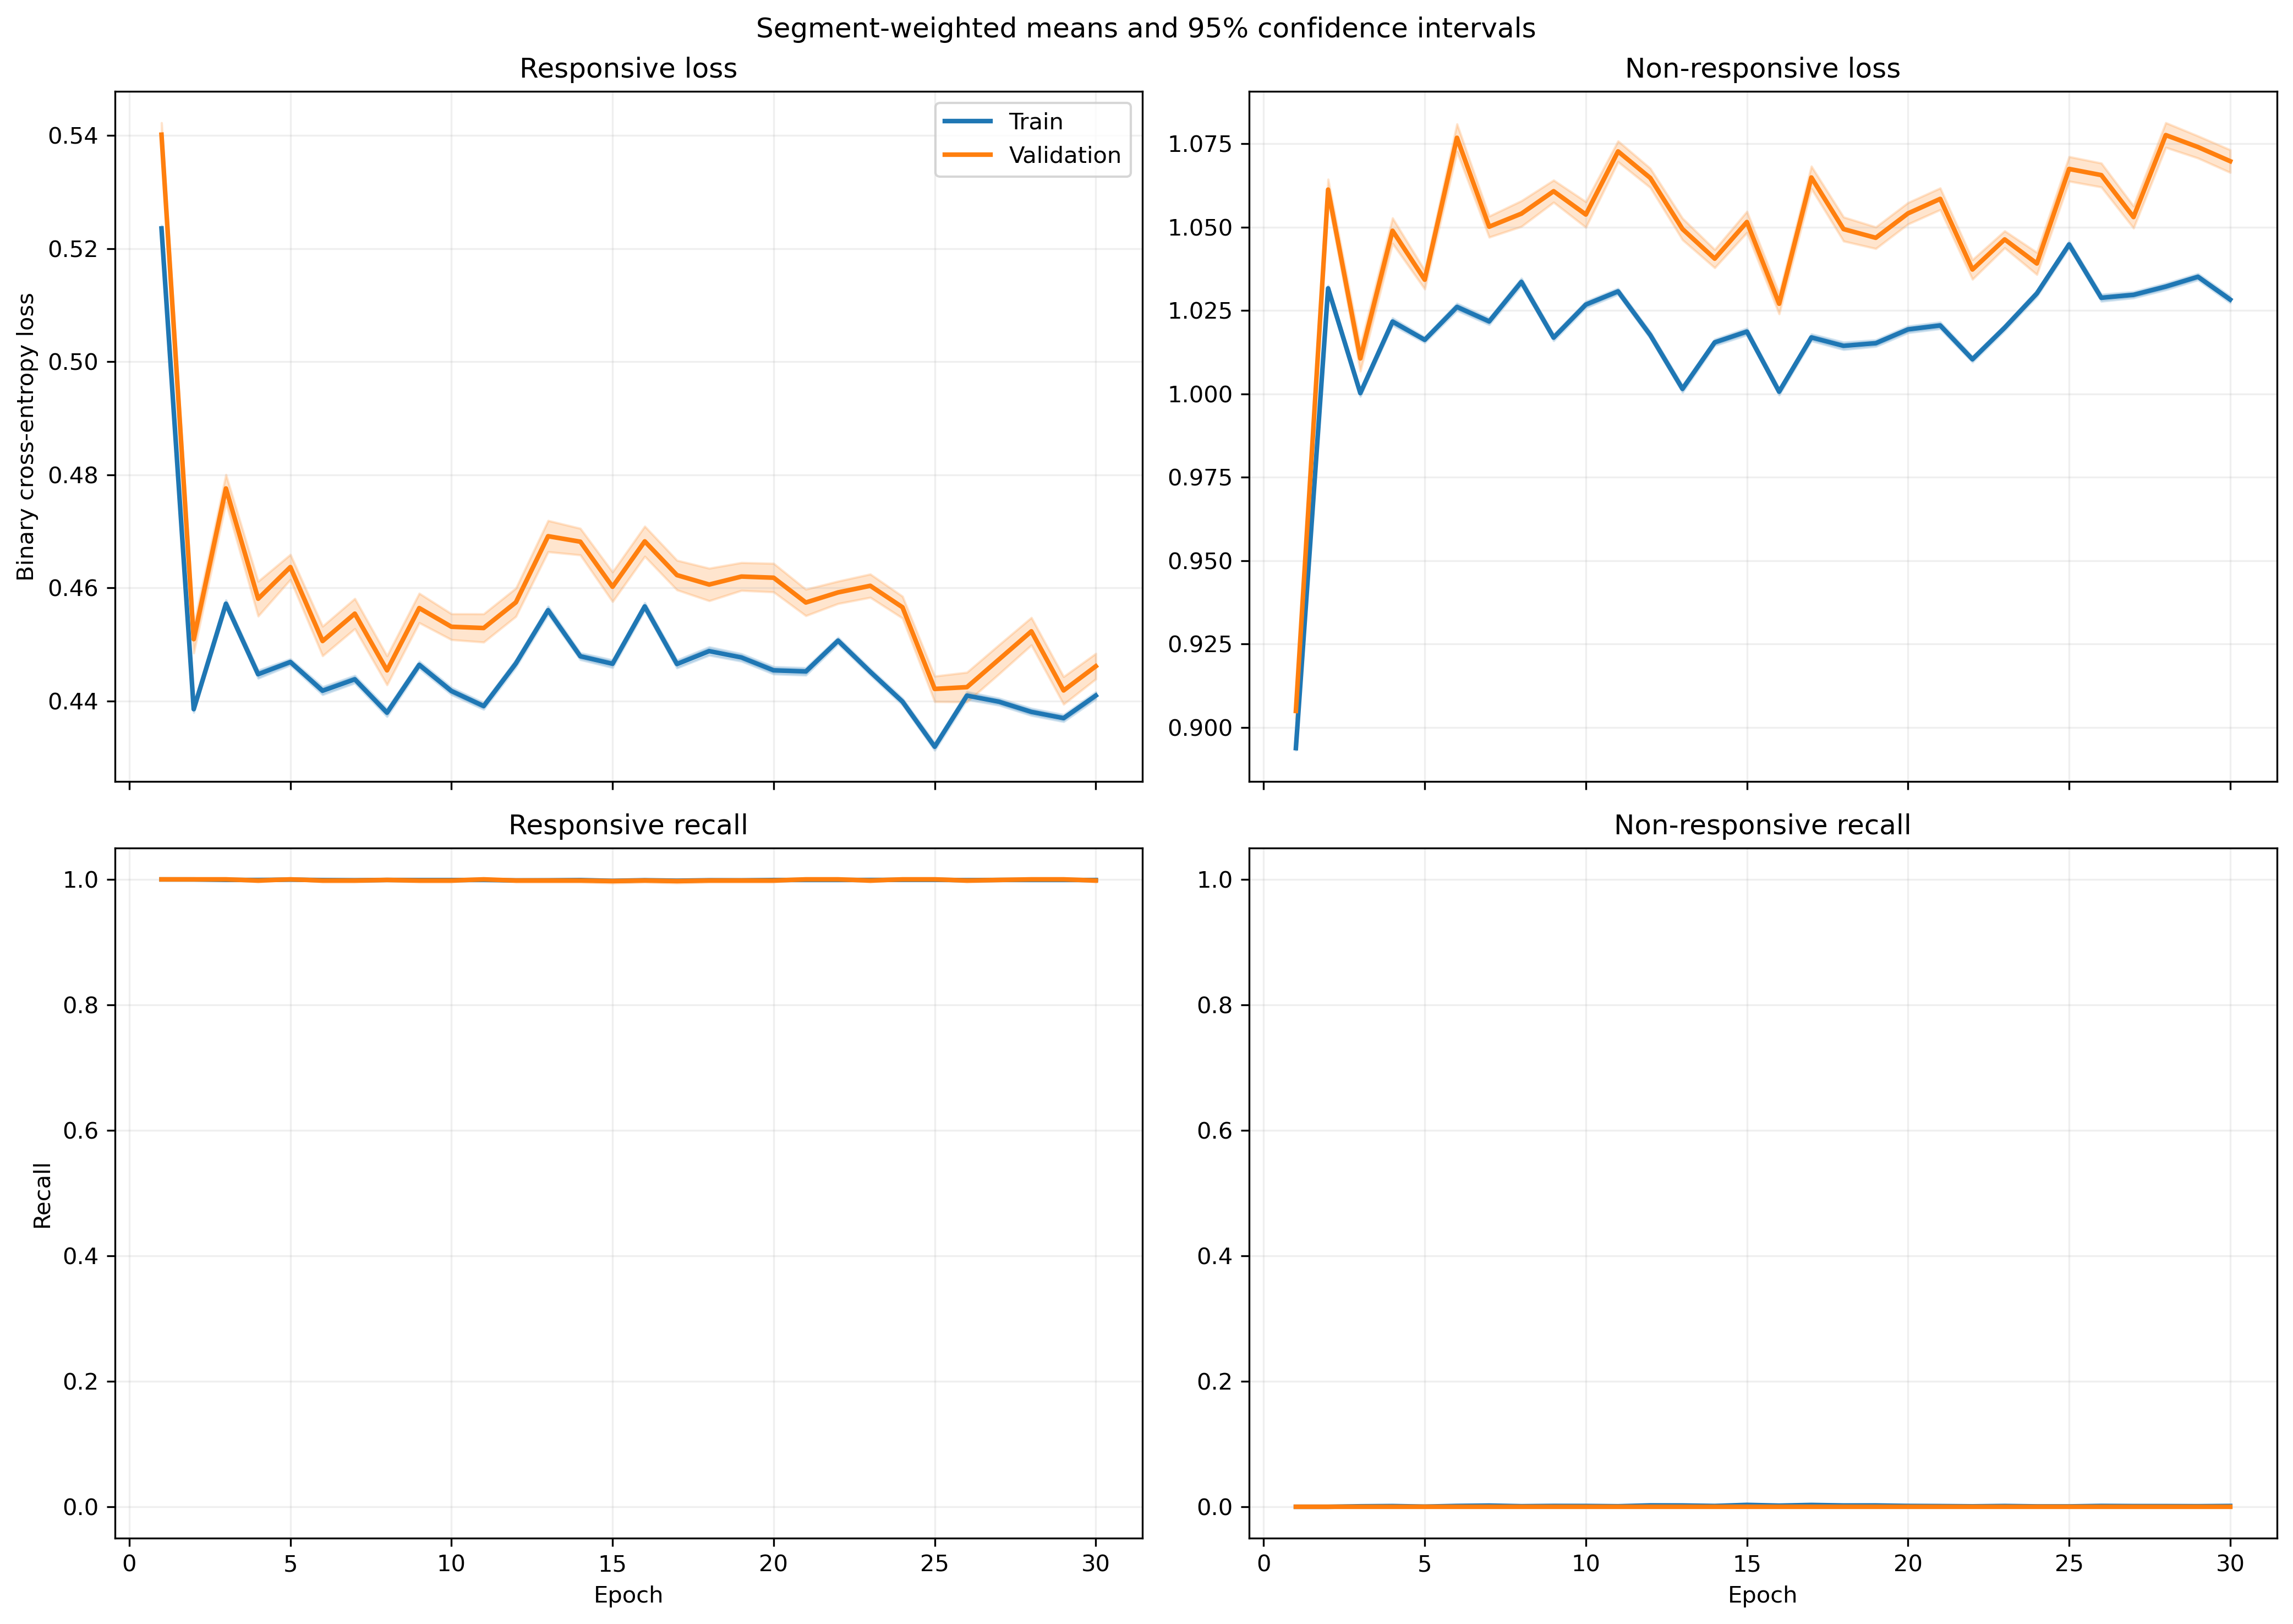

The table this chart was drawn from, first rows:
fold, epoch, split, r_loss, r_loss_count, r_loss_sum, r_loss_sum_sq, r_recall, r_recall_count, r_recall_sum, r_recall_sum_sq, nr_loss, nr_loss_count, nr_loss_sum, nr_loss_sum_sq, nr_recall, nr_recall_count, nr_recall_sum, nr_recall_sum_sq
1, 1, train, 0.5341, 1063, 567.8, 303.9, 1.0, 1063, 1063, 1063, 0.8795, 1401, 1232, 1085, 0.0, 1401, 0.0, 0.0
1, 1, validation, 0.5368, 10, 5.368, 2.887, 1.0, 10, 10.0, 10.0, , 0, 0.0, 0.0, , 0, 0.0, 0.0
1, 2, train, 0.4555, 1063, 484.2, 221.2, 1.0, 1063, 1063, 1063, 1.002, 1401, 1404, 1409, 0.0, 1401, 0.0, 0.0
1, 2, validation, 0.4587, 10, 4.587, 2.109, 1.0, 10, 10.0, 10.0, , 0, 0.0, 0.0, , 0, 0.0, 0.0
1, 3, train, 0.4745, 1063, 504.4, 239.9, 1.0, 1063, 1063, 1063, 0.9701, 1401, 1359, 1320, 0.0, 1401, 0.0, 0.0
1, 3, validation, 0.4771, 10, 4.771, 2.28, 1.0, 10, 10.0, 10.0, , 0, 0.0, 0.0, , 0, 0.0, 0.0
1, 4, train, 0.4739, 1063, 503.7, 239.6, 1.0, 1063, 1063, 1063, 0.9707, 1401, 1360, 1323, 0.0, 1401, 0.0, 0.0
1, 4, validation, 0.477, 10, 4.77, 2.282, 1.0, 10, 10.0, 10.0, , 0, 0.0, 0.0, , 0, 0.0, 0.0
1, 5, train, 0.4728, 1063, 502.6, 239, 1.0, 1063, 1063, 1063, 0.9722, 1401, 1362, 1328, 0.0, 1401, 0.0, 0.0
1, 5, validation, 0.476, 10, 4.76, 2.275, 1.0, 10, 10.0, 10.0, , 0, 0.0, 0.0, , 0, 0.0, 0.0
1, 6, train, 0.4759, 1063, 505.8, 242.1, 1.0, 1063, 1063, 1063, 0.9672, 1401, 1355, 1315, 0.0, 1401, 0.0, 0.0
1, 6, validation, 0.479, 10, 4.79, 2.305, 1.0, 10, 10.0, 10.0, , 0, 0.0, 0.0, , 0, 0.0, 0.0
1, 7, train, 0.4543, 1063, 482.9, 221.5, 1.0, 1063, 1063, 1063, 1.003, 1401, 1406, 1418, 0.0, 1401, 0.0, 0.0
1, 7, validation, 0.4583, 10, 4.583, 2.117, 1.0, 10, 10.0, 10.0, , 0, 0.0, 0.0, , 0, 0.0, 0.0
1, 8, train, 0.4802, 1063, 510.5, 246.6, 1.0, 1063, 1063, 1063, 0.9601, 1401, 1345, 1296, 0.0, 1401, 0.0, 0.0
1, 8, validation, 0.4829, 10, 4.829, 2.343, 1.0, 10, 10.0, 10.0, , 0, 0.0, 0.0, , 0, 0.0, 0.0
1, 9, train, 0.4773, 1063, 507.4, 243, 1.0, 1063, 1063, 1063, 0.9653, 1401, 1352, 1308, 0.0, 1401, 0.0, 0.0
1, 9, validation, 0.4791, 10, 4.791, 2.302, 1.0, 10, 10.0, 10.0, , 0, 0.0, 0.0, , 0, 0.0, 0.0
1, 10, train, 0.4676, 1063, 497.1, 233.2, 1.0, 1063, 1063, 1063, 0.9814, 1401, 1375, 1352, 0.0, 1401, 0.0, 0.0
1, 10, validation, 0.4692, 10, 4.692, 2.207, 1.0, 10, 10.0, 10.0, , 0, 0.0, 0.0, , 0, 0.0, 0.0
1, 11, train, 0.4553, 1063, 483.9, 221.7, 1.0, 1063, 1063, 1063, 1.002, 1401, 1404, 1411, 0.0, 1401, 0.0, 0.0
1, 11, validation, 0.4576, 10, 4.576, 2.104, 1.0, 10, 10.0, 10.0, , 0, 0.0, 0.0, , 0, 0.0, 0.0
1, 12, train, 0.4972, 1063, 528.5, 264.3, 1.0, 1063, 1063, 1063, 0.9333, 1401, 1308, 1225, 0.0, 1401, 0.0, 0.0
1, 12, validation, 0.4992, 10, 4.992, 2.503, 1.0, 10, 10.0, 10.0, , 0, 0.0, 0.0, , 0, 0.0, 0.0
1, 13, train, 0.481, 1063, 511.3, 247.1, 1.0, 1063, 1063, 1063, 0.9591, 1401, 1344, 1292, 0.0, 1401, 0.0, 0.0
1, 13, validation, 0.4828, 10, 4.828, 2.339, 1.0, 10, 10.0, 10.0, , 0, 0.0, 0.0, , 0, 0.0, 0.0
1, 14, train, 0.4663, 1063, 495.7, 232.5, 1.0, 1063, 1063, 1063, 0.9832, 1401, 1377, 1359, 0.0, 1401, 0.0, 0.0
1, 14, validation, 0.4683, 10, 4.683, 2.203, 1.0, 10, 10.0, 10.0, , 0, 0.0, 0.0, , 0, 0.0, 0.0
1, 15, train, 0.4788, 1063, 508.9, 244.5, 1.0, 1063, 1063, 1063, 0.963, 1401, 1349, 1302, 0.0, 1401, 0.0, 0.0
1, 15, validation, 0.4802, 10, 4.802, 2.313, 1.0, 10, 10.0, 10.0, , 0, 0.0, 0.0, , 0, 0.0, 0.0
1, 16, train, 0.4857, 1063, 516.3, 251.7, 1.0, 1063, 1063, 1063, 0.9518, 1401, 1333, 1272, 0.0, 1401, 0.0, 0.0
1, 16, validation, 0.4869, 10, 4.869, 2.378, 1.0, 10, 10.0, 10.0, , 0, 0.0, 0.0, , 0, 0.0, 0.0
1, 17, train, 0.4708, 1063, 500.5, 237, 1.0, 1063, 1063, 1063, 0.9757, 1401, 1367, 1338, 0.0, 1401, 0.0, 0.0
1, 17, validation, 0.4725, 10, 4.725, 2.242, 1.0, 10, 10.0, 10.0, , 0, 0.0, 0.0, , 0, 0.0, 0.0
1, 18, train, 0.4762, 1063, 506.2, 242.3, 1.0, 1063, 1063, 1063, 0.967, 1401, 1355, 1314, 0.0, 1401, 0.0, 0.0
1, 18, validation, 0.4775, 10, 4.775, 2.29, 1.0, 10, 10.0, 10.0, , 0, 0.0, 0.0, , 0, 0.0, 0.0
1, 19, train, 0.4583, 1063, 487.2, 224.4, 1.0, 1063, 1063, 1063, 0.9969, 1401, 1397, 1396, 0.0, 1401, 0.0, 0.0
1, 19, validation, 0.4598, 10, 4.598, 2.123, 1.0, 10, 10.0, 10.0, , 0, 0.0, 0.0, , 0, 0.0, 0.0
1, 20, train, 0.473, 1063, 502.8, 239, 1.0, 1063, 1063, 1063, 0.9723, 1401, 1362, 1328, 0.0, 1401, 0.0, 0.0
1, 20, validation, 0.4742, 10, 4.742, 2.258, 1.0, 10, 10.0, 10.0, , 0, 0.0, 0.0, , 0, 0.0, 0.0
1, 21, train, 0.4851, 1063, 515.7, 251.1, 1.0, 1063, 1063, 1063, 0.9528, 1401, 1335, 1275, 0.0, 1401, 0.0, 0.0
1, 21, validation, 0.4862, 10, 4.862, 2.371, 1.0, 10, 10.0, 10.0, , 0, 0.0, 0.0, , 0, 0.0, 0.0
1, 22, train, 0.4856, 1063, 516.2, 251.6, 1.0, 1063, 1063, 1063, 0.9519, 1401, 1334, 1272, 0.0, 1401, 0.0, 0.0
1, 22, validation, 0.4869, 10, 4.869, 2.378, 1.0, 10, 10.0, 10.0, , 0, 0.0, 0.0, , 0, 0.0, 0.0
1, 23, train, 0.4512, 1063, 479.6, 217.4, 1.0, 1063, 1063, 1063, 1.009, 1401, 1414, 1431, 0.0, 1401, 0.0, 0.0
1, 23, validation, 0.4527, 10, 4.527, 2.057, 1.0, 10, 10.0, 10.0, , 0, 0.0, 0.0, , 0, 0.0, 0.0
1, 24, train, 0.4534, 1063, 482, 220.3, 1.0, 1063, 1063, 1063, 1.005, 1401, 1408, 1422, 0.0, 1401, 0.0, 0.0
1, 24, validation, 0.4556, 10, 4.556, 2.09, 1.0, 10, 10.0, 10.0, , 0, 0.0, 0.0, , 0, 0.0, 0.0
1, 25, train, 0.4802, 1063, 510.4, 247.1, 1.0, 1063, 1063, 1063, 0.9603, 1401, 1345, 1298, 0.0, 1401, 0.0, 0.0
1, 25, validation, 0.4821, 10, 4.821, 2.34, 1.0, 10, 10.0, 10.0, , 0, 0.0, 0.0, , 0, 0.0, 0.0
1, 26, train, 0.4961, 1063, 527.4, 263.1, 1.0, 1063, 1063, 1063, 0.9351, 1401, 1310, 1229, 0.0, 1401, 0.0, 0.0
1, 26, validation, 0.4975, 10, 4.975, 2.487, 1.0, 10, 10.0, 10.0, , 0, 0.0, 0.0, , 0, 0.0, 0.0
1, 27, train, 0.4534, 1063, 482, 219.9, 1.0, 1063, 1063, 1063, 1.005, 1401, 1408, 1421, 0.0, 1401, 0.0, 0.0
1, 27, validation, 0.455, 10, 4.55, 2.081, 1.0, 10, 10.0, 10.0, , 0, 0.0, 0.0, , 0, 0.0, 0.0
1, 28, train, 0.4803, 1063, 510.6, 246.3, 1.0, 1063, 1063, 1063, 0.9604, 1401, 1345, 1296, 0.0, 1401, 0.0, 0.0
1, 28, validation, 0.4815, 10, 4.815, 2.327, 1.0, 10, 10.0, 10.0, , 0, 0.0, 0.0, , 0, 0.0, 0.0
1, 29, train, 0.489, 1063, 519.8, 255.6, 1.0, 1063, 1063, 1063, 0.9464, 1401, 1326, 1259, 0.0, 1401, 0.0, 0.0
1, 29, validation, 0.4902, 10, 4.902, 2.414, 1.0, 10, 10.0, 10.0, , 0, 0.0, 0.0, , 0, 0.0, 0.0
1, 30, train, 0.4771, 1063, 507.1, 243.2, 1.0, 1063, 1063, 1063, 0.9655, 1401, 1353, 1310, 0.0, 1401, 0.0, 0.0
1, 30, validation, 0.4784, 10, 4.784, 2.299, 1.0, 10, 10.0, 10.0, , 0, 0.0, 0.0, , 0, 0.0, 0.0
... 1,140 more rows
